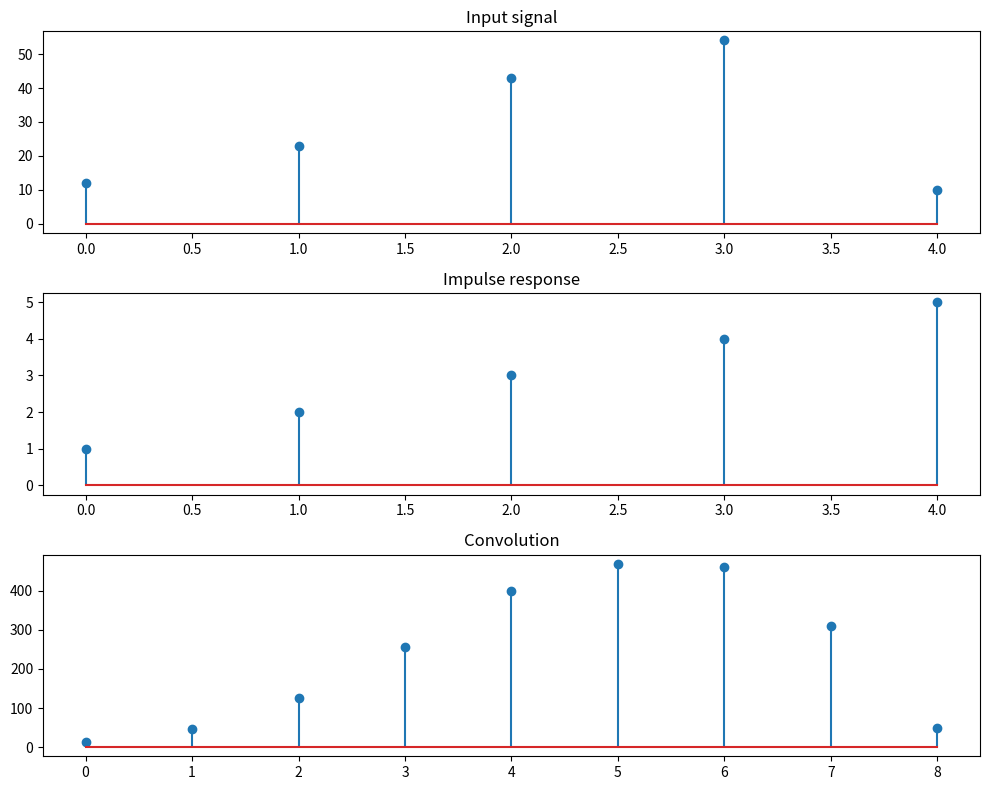

Source code (Python):
import numpy as np
import matplotlib.pyplot as plt

x=[12,23,43,54,10]
h=[1,2,3,4,5]
l=len(x)+len(h)-1

y=np.zeros(l)
for n in range(l):
	for k in range(len(h)):
		if n-k>=0 and n-k<len(x):
			y[n]+=x[n-k]*h[k]
print(f'Input signal: {x} \n output signal: {y}')
plt.figure(figsize=(10,8))
plt.subplot(3,1,1)
plt.stem(x)
plt.title("Input signal")

plt.subplot(3,1,2)
plt.stem(h)
plt.title("Impulse response")

plt.subplot(3,1,3)
plt.stem(y)
plt.title("Convolution")
plt.tight_layout()
plt.show()
